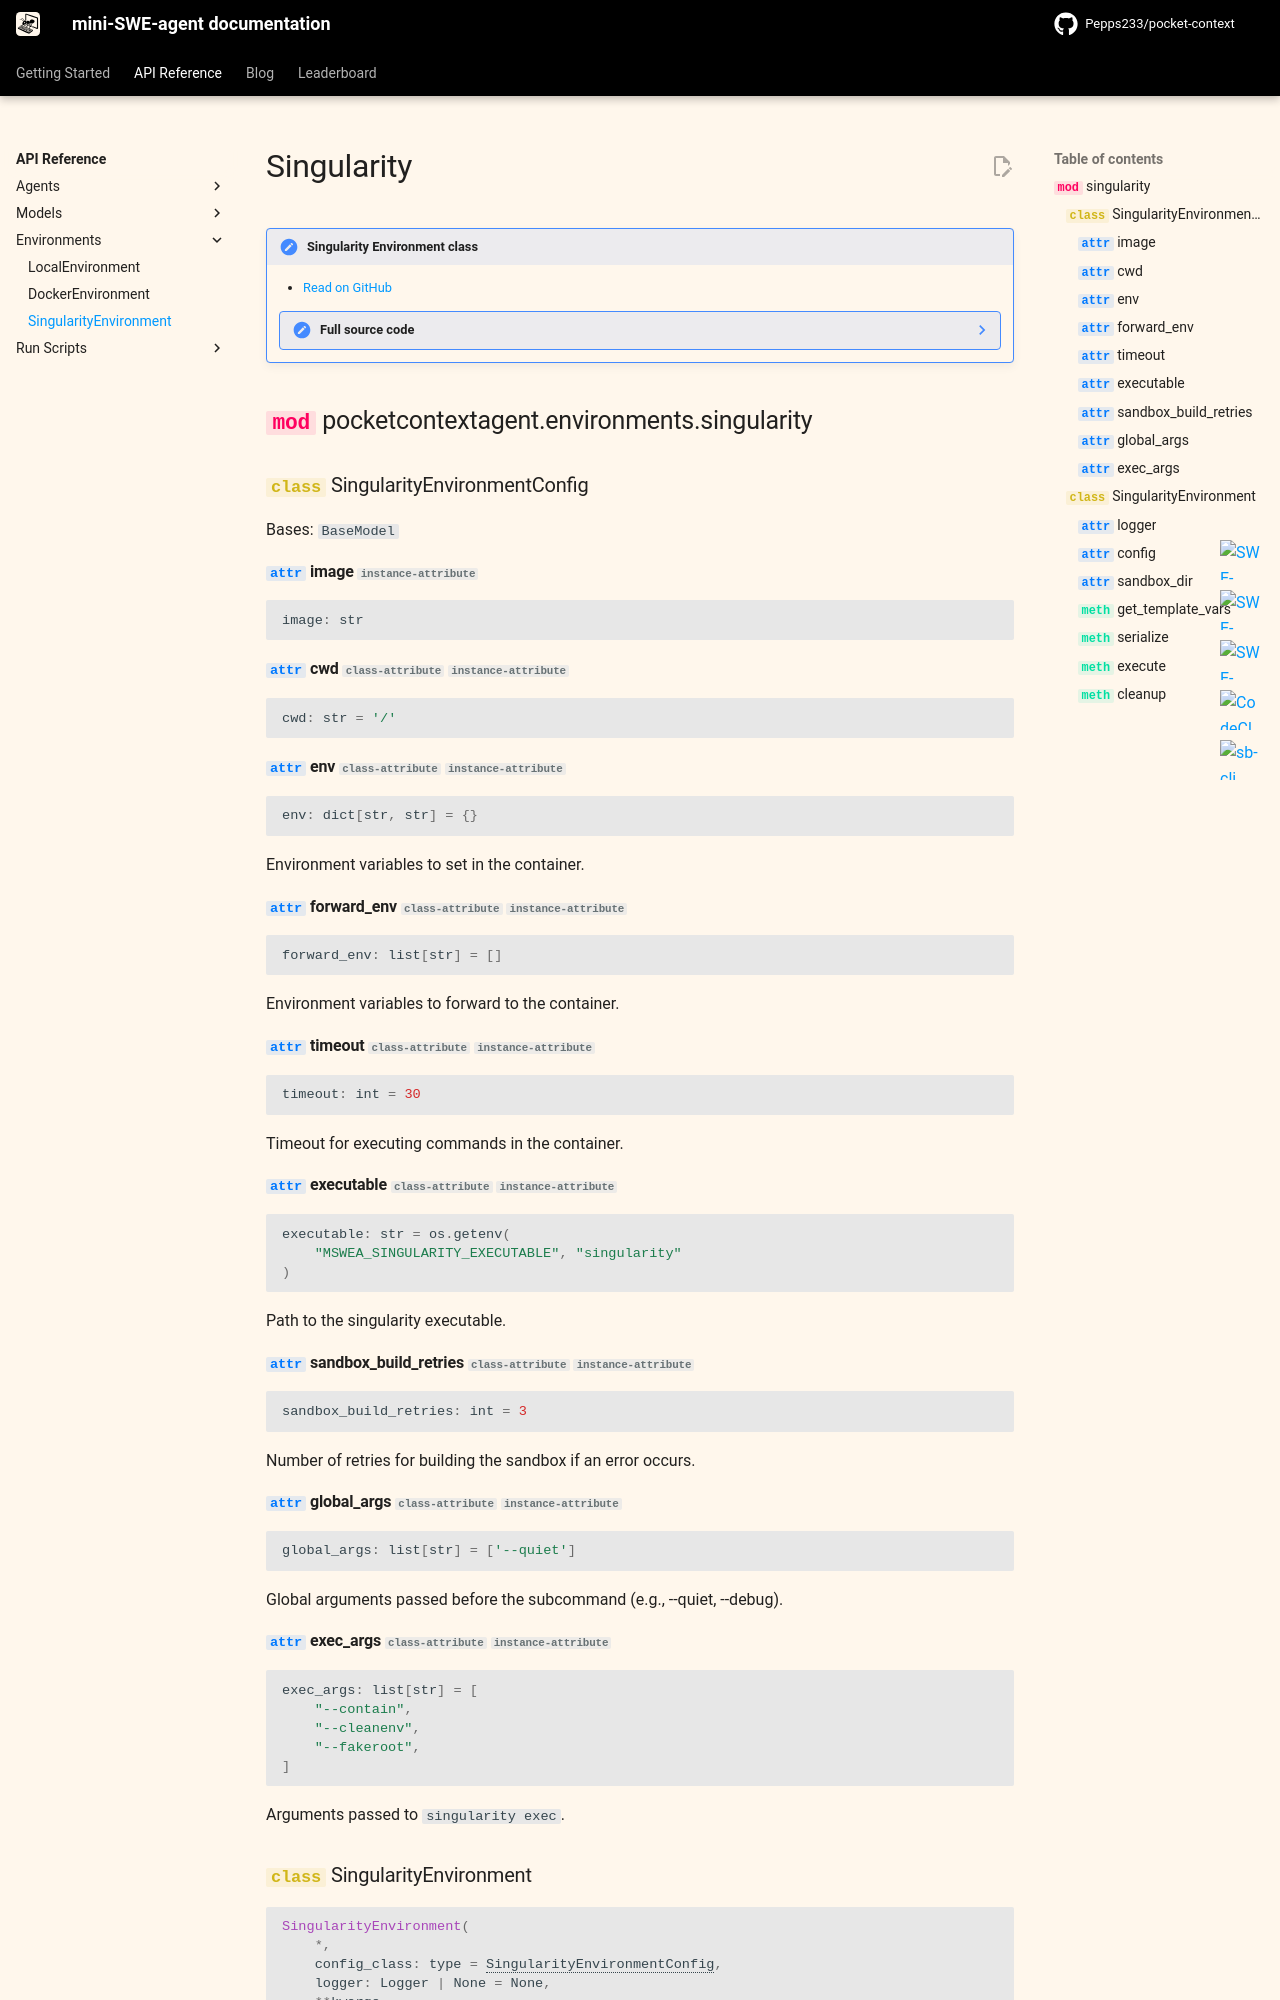

repository: Pepps233/pocket-context · page: v2/reference/environments/singularity/index.html · generator: mkdocs

# Singularity

!!! note "Singularity Environment class"

    - [Read on GitHub](https://github.com/Pepps233/pocket-context/blob/main/pocketcontextagent/environments/singularity.py)

    ??? note "Full source code"
